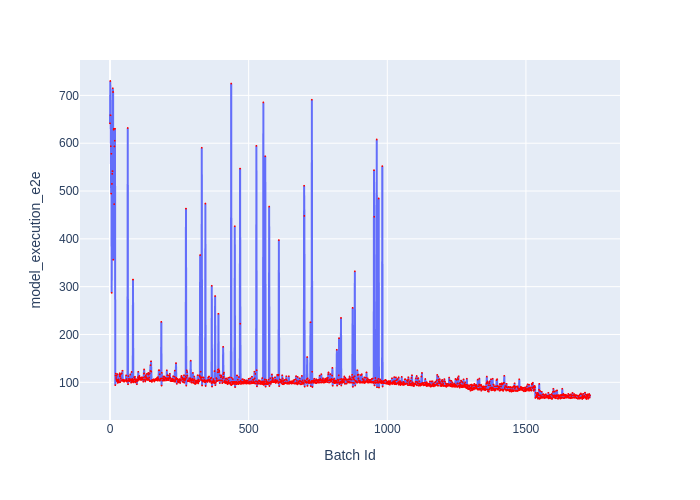

The data file committed next to this chart (first rows):
Batch Id, model_execution_e2e
0, 641.6
1, 730.1
2, 658.6
3, 593.7
4, 494.6
5, 577.9
6, 287.1
7, 514.8
8, 535.8
9, 541.6
10, 714.8
11, 707.1
12, 356.5
13, 628.1
14, 630.4
15, 472.6
16, 593.2
17, 605.3
18, 630.2
19, 94.06
20, 113.8
21, 118.2
22, 109
23, 105.4
24, 113.5
25, 102.4
26, 117.3
27, 105
28, 98.75
29, 102
30, 105.8
31, 106.1
32, 102.7
33, 99.79
34, 116.1
35, 119.1
36, 112.4
37, 100.4
38, 116.2
39, 108.5
40, 104.7
41, 103.2
42, 118.7
43, 104.1
44, 103.4
45, 124.3
46, 105.1
47, 103.7
48, 102
49, 102.1
50, 105.1
51, 101.3
52, 102.4
53, 102.3
54, 104
55, 103
56, 103.9
57, 103.6
58, 114.4
59, 103.3
... 1,672 more rows
